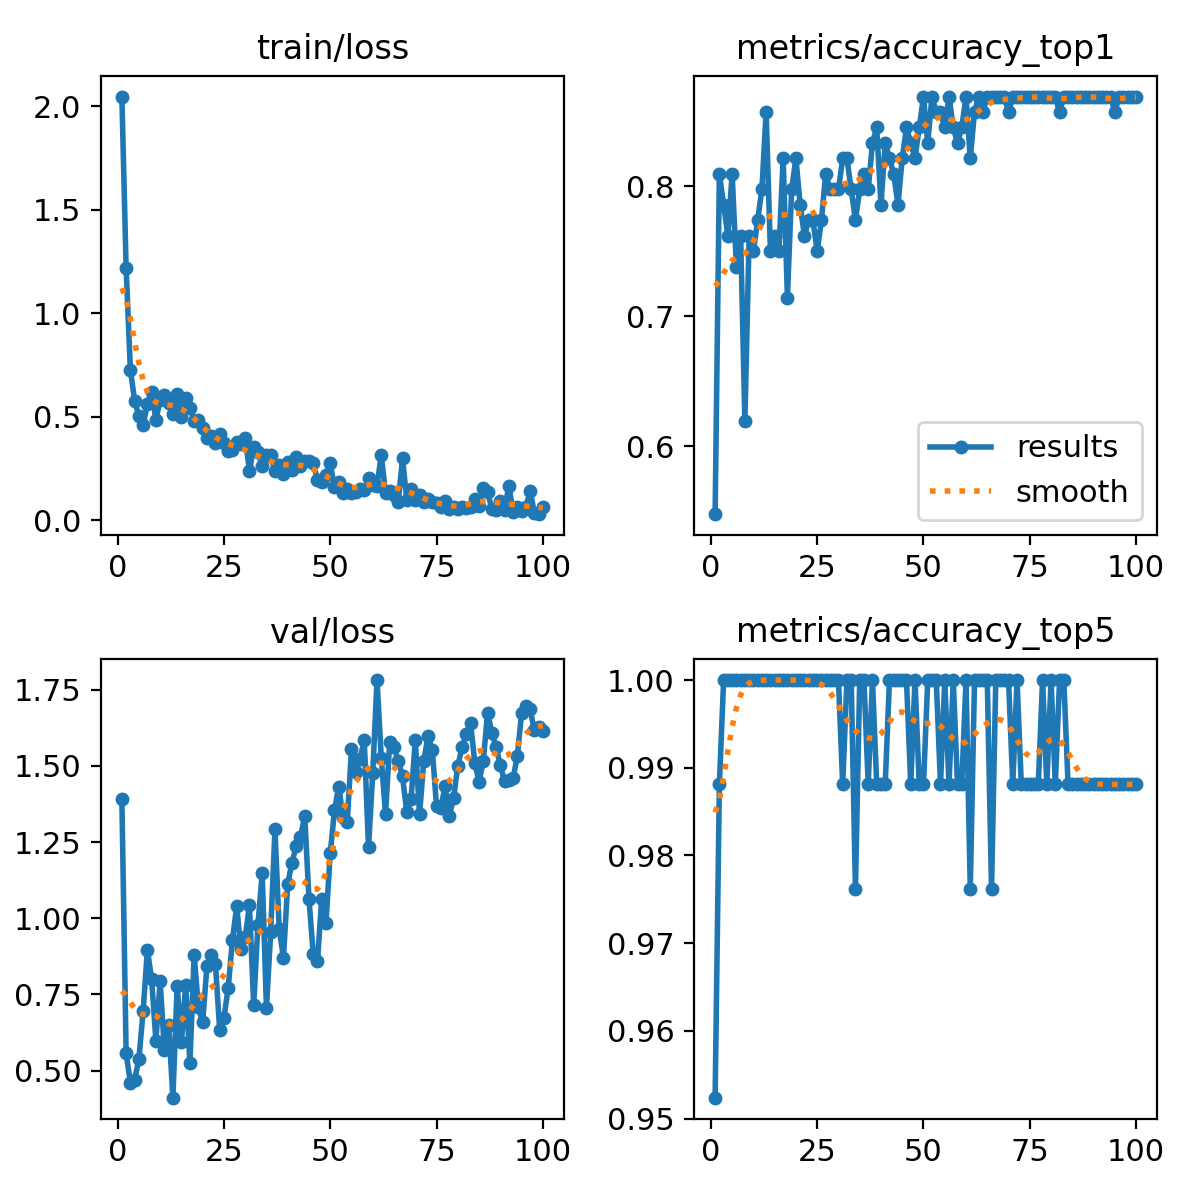

Data behind this chart, as committed beside it:
epoch, time, train/loss, metrics/accuracy_top1, metrics/accuracy_top5, val/loss, lr/pg0, lr/pg1, lr/pg2
1, 5.232, 2.048, 0.5476, 0.9524, 1.392, 0.0001166, 0.0001166, 0.0001166
2, 9.584, 1.219, 0.8095, 0.9881, 0.5571, 0.0002392, 0.0002392, 0.0002392
3, 13.91, 0.7287, 0.7857, 1, 0.46, 0.0003593, 0.0003593, 0.0003593
4, 18.26, 0.5776, 0.7619, 1, 0.4695, 0.0004769, 0.0004769, 0.0004769
5, 22.57, 0.5046, 0.8095, 1, 0.5371, 0.000592, 0.000592, 0.000592
6, 26.92, 0.4586, 0.7381, 1, 0.6948, 0.0007047, 0.0007047, 0.0007047
7, 29.6, 0.5647, 0.7619, 1, 0.8965, 0.0007835, 0.0007835, 0.0007835
8, 31.96, 0.6227, 0.619, 1, 0.7998, 0.0007753, 0.0007753, 0.0007753
9, 36.36, 0.4849, 0.7619, 1, 0.5977, 0.000767, 0.000767, 0.000767
10, 40.74, 0.5804, 0.75, 1, 0.793, 0.0007588, 0.0007588, 0.0007588
11, 45, 0.6071, 0.7738, 1, 0.5669, 0.0007505, 0.0007505, 0.0007505
12, 49.41, 0.5654, 0.7976, 1, 0.6499, 0.0007423, 0.0007423, 0.0007423
13, 53.85, 0.5156, 0.8571, 1, 0.4109, 0.000734, 0.000734, 0.000734
14, 57.76, 0.6085, 0.75, 1, 0.7783, 0.0007258, 0.0007258, 0.0007258
15, 60.56, 0.4991, 0.7619, 1, 0.5928, 0.0007175, 0.0007175, 0.0007175
16, 63.31, 0.5907, 0.75, 1, 0.7808, 0.0007093, 0.0007093, 0.0007093
17, 67.7, 0.5416, 0.8214, 1, 0.5244, 0.0007011, 0.0007011, 0.0007011
18, 72.24, 0.4807, 0.7143, 1, 0.8794, 0.0006928, 0.0006928, 0.0006928
19, 76.21, 0.4844, 0.7976, 1, 0.707, 0.0006846, 0.0006846, 0.0006846
20, 80.57, 0.4461, 0.8214, 1, 0.6592, 0.0006763, 0.0006763, 0.0006763
21, 84.93, 0.3965, 0.7857, 1, 0.8418, 0.0006681, 0.0006681, 0.0006681
22, 88.68, 0.4073, 0.7619, 1, 0.8784, 0.0006598, 0.0006598, 0.0006598
23, 91.81, 0.3727, 0.7738, 1, 0.8496, 0.0006516, 0.0006516, 0.0006516
24, 94.79, 0.4154, 0.7738, 1, 0.6343, 0.0006433, 0.0006433, 0.0006433
25, 99.28, 0.3737, 0.75, 1, 0.6738, 0.0006351, 0.0006351, 0.0006351
26, 103.7, 0.3331, 0.7738, 1, 0.7705, 0.0006268, 0.0006268, 0.0006268
27, 107.3, 0.3417, 0.8095, 1, 0.9282, 0.0006186, 0.0006186, 0.0006186
28, 111.6, 0.3785, 0.7976, 1, 1.039, 0.0006103, 0.0006103, 0.0006103
29, 116, 0.3688, 0.7976, 1, 0.898, 0.0006021, 0.0006021, 0.0006021
30, 119.7, 0.3994, 0.7976, 1, 0.937, 0.0005938, 0.0005938, 0.0005938
31, 122.9, 0.2387, 0.8214, 0.9881, 1.043, 0.0005856, 0.0005856, 0.0005856
32, 126.2, 0.356, 0.8214, 1, 0.7153, 0.0005774, 0.0005774, 0.0005774
33, 130.5, 0.3312, 0.7976, 1, 0.979, 0.0005691, 0.0005691, 0.0005691
34, 134.9, 0.2627, 0.7738, 0.9762, 1.147, 0.0005609, 0.0005609, 0.0005609
35, 138.4, 0.314, 0.7976, 1, 0.706, 0.0005526, 0.0005526, 0.0005526
36, 142.8, 0.3141, 0.8095, 1, 0.956, 0.0005444, 0.0005444, 0.0005444
37, 147.2, 0.2365, 0.7976, 0.9881, 1.293, 0.0005361, 0.0005361, 0.0005361
38, 150.7, 0.2676, 0.8333, 1, 0.9648, 0.0005279, 0.0005279, 0.0005279
39, 154.1, 0.2233, 0.8452, 0.9881, 0.8706, 0.0005196, 0.0005196, 0.0005196
40, 157.7, 0.2834, 0.7857, 0.9881, 1.113, 0.0005114, 0.0005114, 0.0005114
41, 162.1, 0.2419, 0.8333, 0.9881, 1.183, 0.0005031, 0.0005031, 0.0005031
42, 166.5, 0.3052, 0.8214, 1, 1.236, 0.0004949, 0.0004949, 0.0004949
43, 169.5, 0.2652, 0.8095, 1, 1.266, 0.0004866, 0.0004866, 0.0004866
44, 173.8, 0.286, 0.7857, 1, 1.336, 0.0004784, 0.0004784, 0.0004784
45, 178.2, 0.2894, 0.8214, 1, 1.063, 0.0004701, 0.0004701, 0.0004701
46, 181.4, 0.2796, 0.8452, 1, 0.8828, 0.0004619, 0.0004619, 0.0004619
47, 185.5, 0.1953, 0.8333, 0.9881, 0.8603, 0.0004537, 0.0004537, 0.0004537
48, 189.1, 0.1866, 0.8214, 1, 1.064, 0.0004454, 0.0004454, 0.0004454
49, 193.5, 0.2199, 0.8452, 0.9881, 0.9858, 0.0004372, 0.0004372, 0.0004372
50, 197.9, 0.2756, 0.869, 0.9881, 1.213, 0.0004289, 0.0004289, 0.0004289
51, 200.6, 0.1611, 0.8333, 1, 1.354, 0.0004207, 0.0004207, 0.0004207
52, 205, 0.1855, 0.869, 1, 1.433, 0.0004124, 0.0004124, 0.0004124
53, 209.3, 0.1327, 0.8571, 1, 1.333, 0.0004042, 0.0004042, 0.0004042
54, 212.3, 0.1528, 0.8571, 0.9881, 1.315, 0.0003959, 0.0003959, 0.0003959
55, 216.6, 0.1305, 0.8452, 1, 1.557, 0.0003877, 0.0003877, 0.0003877
56, 220.5, 0.1379, 0.869, 0.9881, 1.479, 0.0003794, 0.0003794, 0.0003794
57, 224.9, 0.1515, 0.8452, 1, 1.524, 0.0003712, 0.0003712, 0.0003712
58, 229.3, 0.1464, 0.8333, 0.9881, 1.584, 0.0003629, 0.0003629, 0.0003629
59, 232, 0.2048, 0.8452, 0.9881, 1.233, 0.0003547, 0.0003547, 0.0003547
60, 236.3, 0.1712, 0.869, 1, 1.477, 0.0003464, 0.0003464, 0.0003464
... 40 more rows
